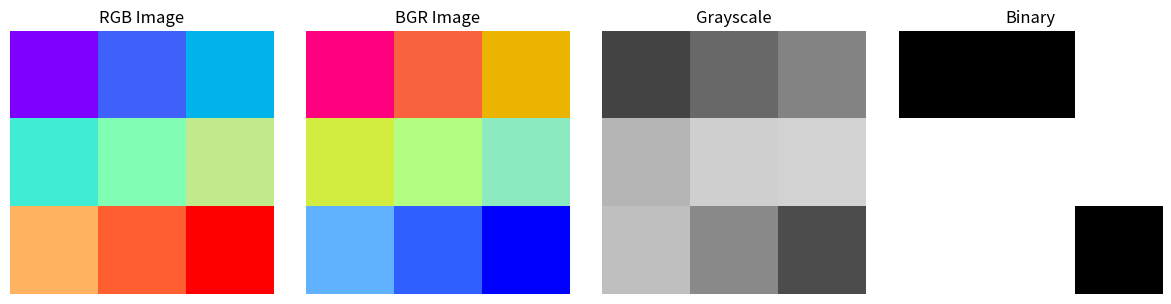

Python code for this plot:
import numpy as np
import matplotlib.pyplot as plt

# --- 1. 3x3の虹色RGB画像配列を作成 ---
cmap = plt.get_cmap('rainbow')
# Matplotlib の "rainbow" カラーマップから9色（RGB）の取得（α成分は除く）
colors = cmap(np.linspace(0, 1, 9))[:, :3]
colors_uint8 = (colors * 255).astype(np.uint8)  # 0〜255の整数に変換

# 3x3の画像配列に各セルへ順番に色を割り当てる
image = np.zeros((3, 3, 3), dtype=np.uint8)
for i in range(3):
    for j in range(3):
        idx = i * 3 + j  # 0～8のインデックス
        image[i, j] = colors_uint8[idx]

# --- 2. BGR形式への変換 ---
# RGBの各セルの色順序を反転させる（BGR形式）
image_bgr = image[..., ::-1]

# --- 3. 白黒の２値化 ---
# まず、標準的な輝度変換（R,G,Bの比率：0.2989, 0.5870, 0.1140）でグレースケール画像を作成
gray_image = np.dot(image[..., :3], [0.2989, 0.5870, 0.1140]).astype(np.uint8)
# 輝度が128を超えるなら白(255)、それ以外なら黒(0)にする
binary_image = np.where(gray_image > 128, 255, 0).astype(np.uint8)

# --- 出力 ---
print("RGB image (3x3 Rainbow):")
print(image)
print("\nBGR image (3x3 Rainbow):")
print(image_bgr)
print("\nGrayscale image:")
print(gray_image)
print("\nBinary image (thresholded):")
print(binary_image)

# --- 画像の表示 ---
plt.figure(figsize=(12, 3))

plt.subplot(1, 4, 1)
plt.imshow(image)
plt.title("RGB Image")
plt.axis("off")

plt.subplot(1, 4, 2)
plt.imshow(image_bgr)
plt.title("BGR Image")
plt.axis("off")

plt.subplot(1, 4, 3)
plt.imshow(gray_image, cmap='gray', vmin=0, vmax=255)
plt.title("Grayscale")
plt.axis("off")

plt.subplot(1, 4, 4)
plt.imshow(binary_image, cmap='gray', vmin=0, vmax=255)
plt.title("Binary")
plt.axis("off")

plt.tight_layout()
plt.show()

